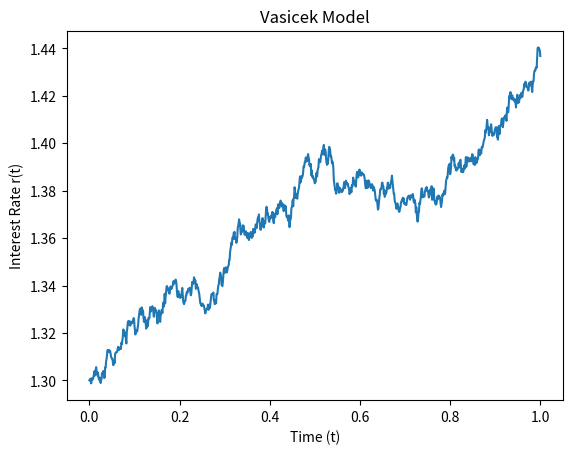

The script that saved this image:
import matplotlib.pyplot as plt
import numpy as np

def vasicek(r0, kappa, theta, sigma, T = 1, N = 1000):
    dt = T/float(N)
    t = np.linspace(0, T, N + 1)
    rates = [r0]

    for _ in range(N):
        dr = kappa * (theta - rates[-1]) * dt + sigma * np.sqrt(dt) * np.random.normal()
        rates.append(rates[-1] + dr)

    return t, rates

def plot_model(t, r):
    plt.plot(t, r)
    plt.xlabel('Time (t)')
    plt.ylabel('Interest Rate r(t)')
    plt.title('Vasicek Model')
    plt.show()

if __name__ == "__main__":
    time, data = vasicek(1.3, 0.9, 1.4, 0.05)
    plot_model(time, data)
